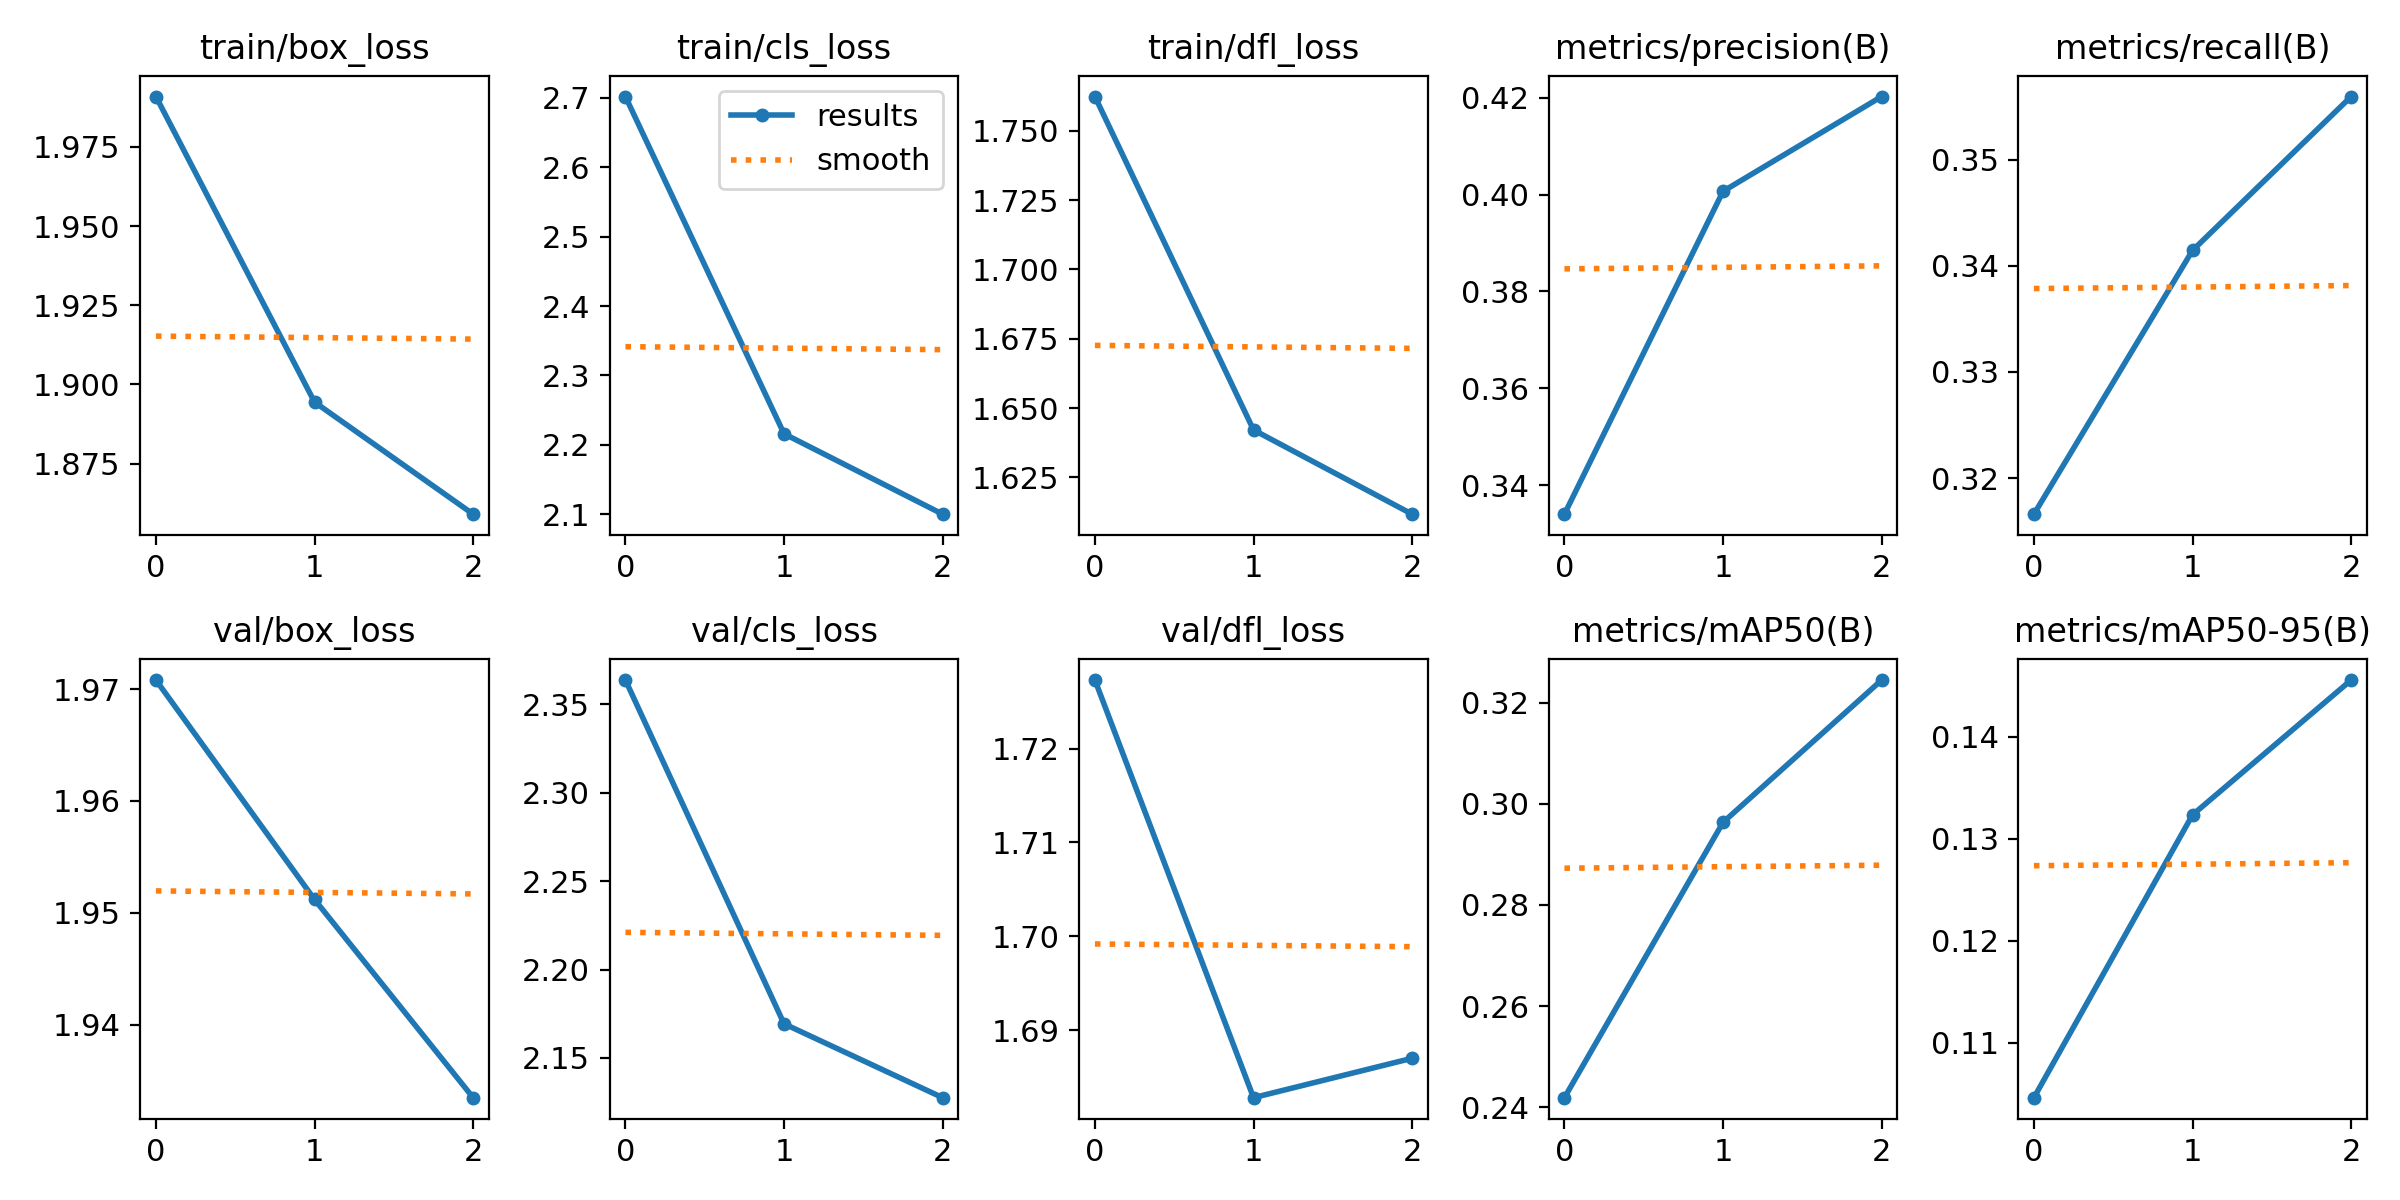

Source data for this figure (header and first rows):
epoch, train/box_loss, train/cls_loss, train/dfl_loss, metrics/precision(B), metrics/recall(B), metrics/mAP50(B), metrics/mAP50-95(B), val/box_loss, val/cls_loss, val/dfl_loss, lr/pg0, lr/pg1, lr/pg2
0, 1.991, 2.702, 1.762, 0.334, 0.3166, 0.2419, 0.1046, 1.971, 2.364, 1.727, 0.07003, 0.00333, 0.00333
1, 1.894, 2.216, 1.642, 0.4007, 0.3415, 0.2963, 0.1323, 1.951, 2.169, 1.683, 0.03783, 0.004465, 0.004465
2, 1.859, 2.1, 1.612, 0.4203, 0.356, 0.3245, 0.1456, 1.933, 2.127, 1.687, 0.00343, 0.003399, 0.003399
